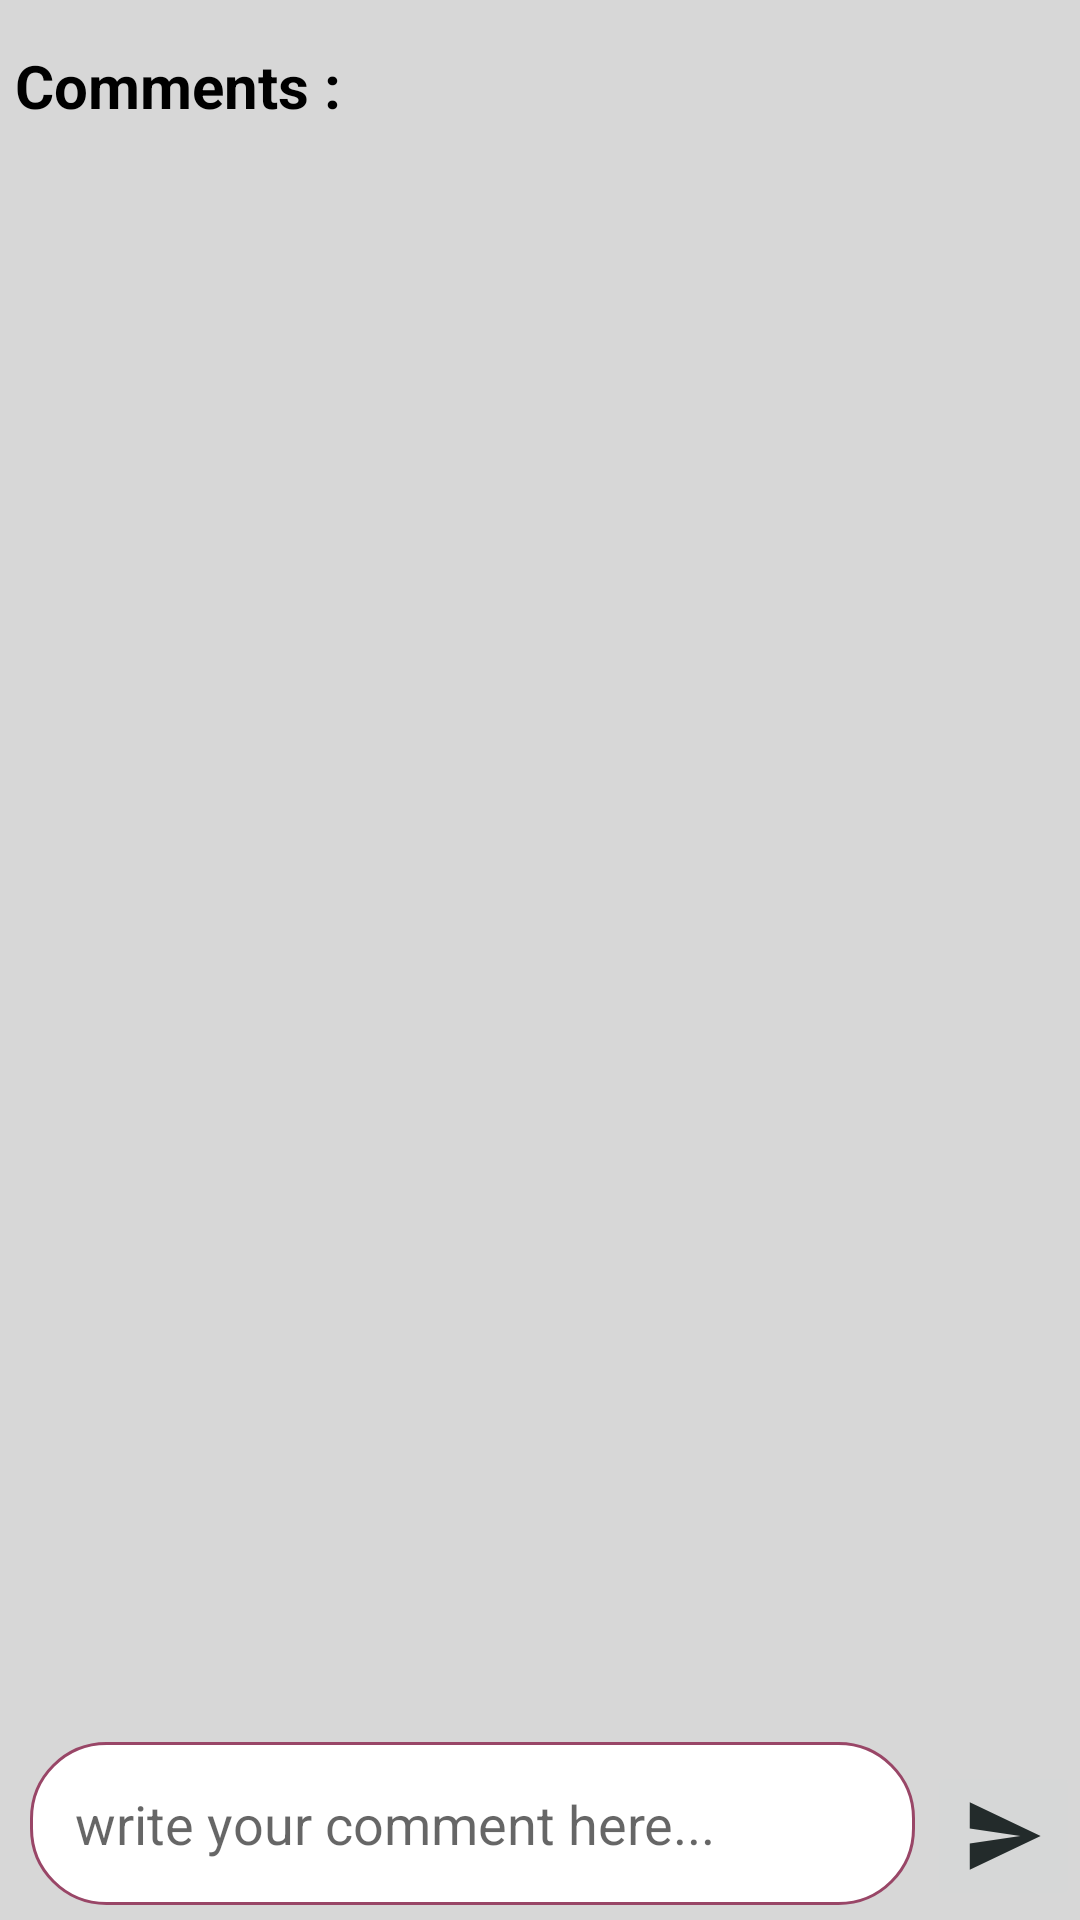

Here is an Android app screen rendered from its layout file. Give the layout XML and the strings, colors and styles it references.
<!-- AndroidManifest.xml: application theme LoginTheme -->
<!-- res/layout/activity_comment.xml -->
<?xml version="1.0" encoding="utf-8"?>
<RelativeLayout xmlns:android="http://schemas.android.com/apk/res/android"
    xmlns:app="http://schemas.android.com/apk/res-auto"
    xmlns:tools="http://schemas.android.com/tools"
    android:layout_width="match_parent"
    android:layout_height="match_parent"
    tools:context=".E_MEET.Activities.CommentActivity"
    android:background="@color/mainBackground">

    <TextView
        android:id="@+id/comment"
        android:layout_width="match_parent"
        android:layout_height="wrap_content"
        android:layout_alignParentStart="true"
        android:layout_alignParentTop="true"
        android:layout_alignParentEnd="true"
        android:layout_marginTop="10dp"
        android:text="Comments : "
        android:padding="5dp"
        android:textStyle="bold"
        android:textColor="@color/black"
        android:textSize="20sp"/>

    <androidx.recyclerview.widget.RecyclerView
        android:id="@+id/commentRecyclerView"
        android:layout_below="@+id/comment"
        android:layout_width="match_parent"
        android:layout_height="match_parent"
        android:layout_alignParentStart="true"
        android:layout_margin="5dp"/>

    <EditText
        android:layout_width="match_parent"
        android:layout_height="wrap_content"
        android:layout_alignParentBottom="true"
        android:layout_alignParentStart="true"
        android:background="@drawable/edittext_background"
        android:layout_marginRight="55dp"
        android:padding="15dp"
        android:id="@+id/comment_input"
        android:inputType="textMultiLine"
        android:hint="write your comment here..."
        android:layout_marginBottom="5dp"
        android:layout_marginLeft="10dp">
    </EditText>

    <ImageButton
        android:layout_width="wrap_content"
        android:layout_height="wrap_content"
        android:layout_alignParentBottom="true"
        android:id="@+id/comment_input_button"
        android:layout_alignParentEnd="true"
        android:src="@drawable/ic_send"
        android:layout_marginBottom="3dp">

    </ImageButton>
</RelativeLayout>
<!-- resources referenced by this layout -->
<resources>
  <color name="black">#000</color>
  <color name="mainBackground">#D7D7D7</color>
  <!-- drawable edittext_background (drawable) -->
  <?xml version="1.0" encoding="utf-8"?>
  <shape xmlns:android="http://schemas.android.com/apk/res/android"
      android:shape="rectangle"
      android:padding = "15dp">
      <stroke android:color="@color/colorPrimary"
          android:width="1dp" />
      <corners android:radius="25dp"/>
      <solid android:color="#fff"></solid>
  </shape>
  <!-- drawable ic_send (drawable) -->
  <vector android:height="30dp" android:tint="#232b2b"
      android:viewportHeight="24.0" android:viewportWidth="24.0"
      android:width="27dp" xmlns:android="http://schemas.android.com/apk/res/android">
      <path android:fillColor="#FF000000" android:pathData="M2.01,21L23,12 2.01,3 2,10l15,2 -15,2z"/>
  </vector>
  <style name="LoginTheme" parent="Theme.AppCompat.Light.NoActionBar">
          
          <item name="colorPrimary">@color/colorPrimary</item>
          <item name="colorPrimaryDark">@color/colorPrimaryDark</item>
          <item name="colorAccent">@color/colorAccent</item>
  
      </style>
  <color name="colorPrimary">#994667</color>
  <color name="colorPrimaryDark">#1D3049</color>
  <color name="colorAccent">#8d6e63</color>
</resources>
